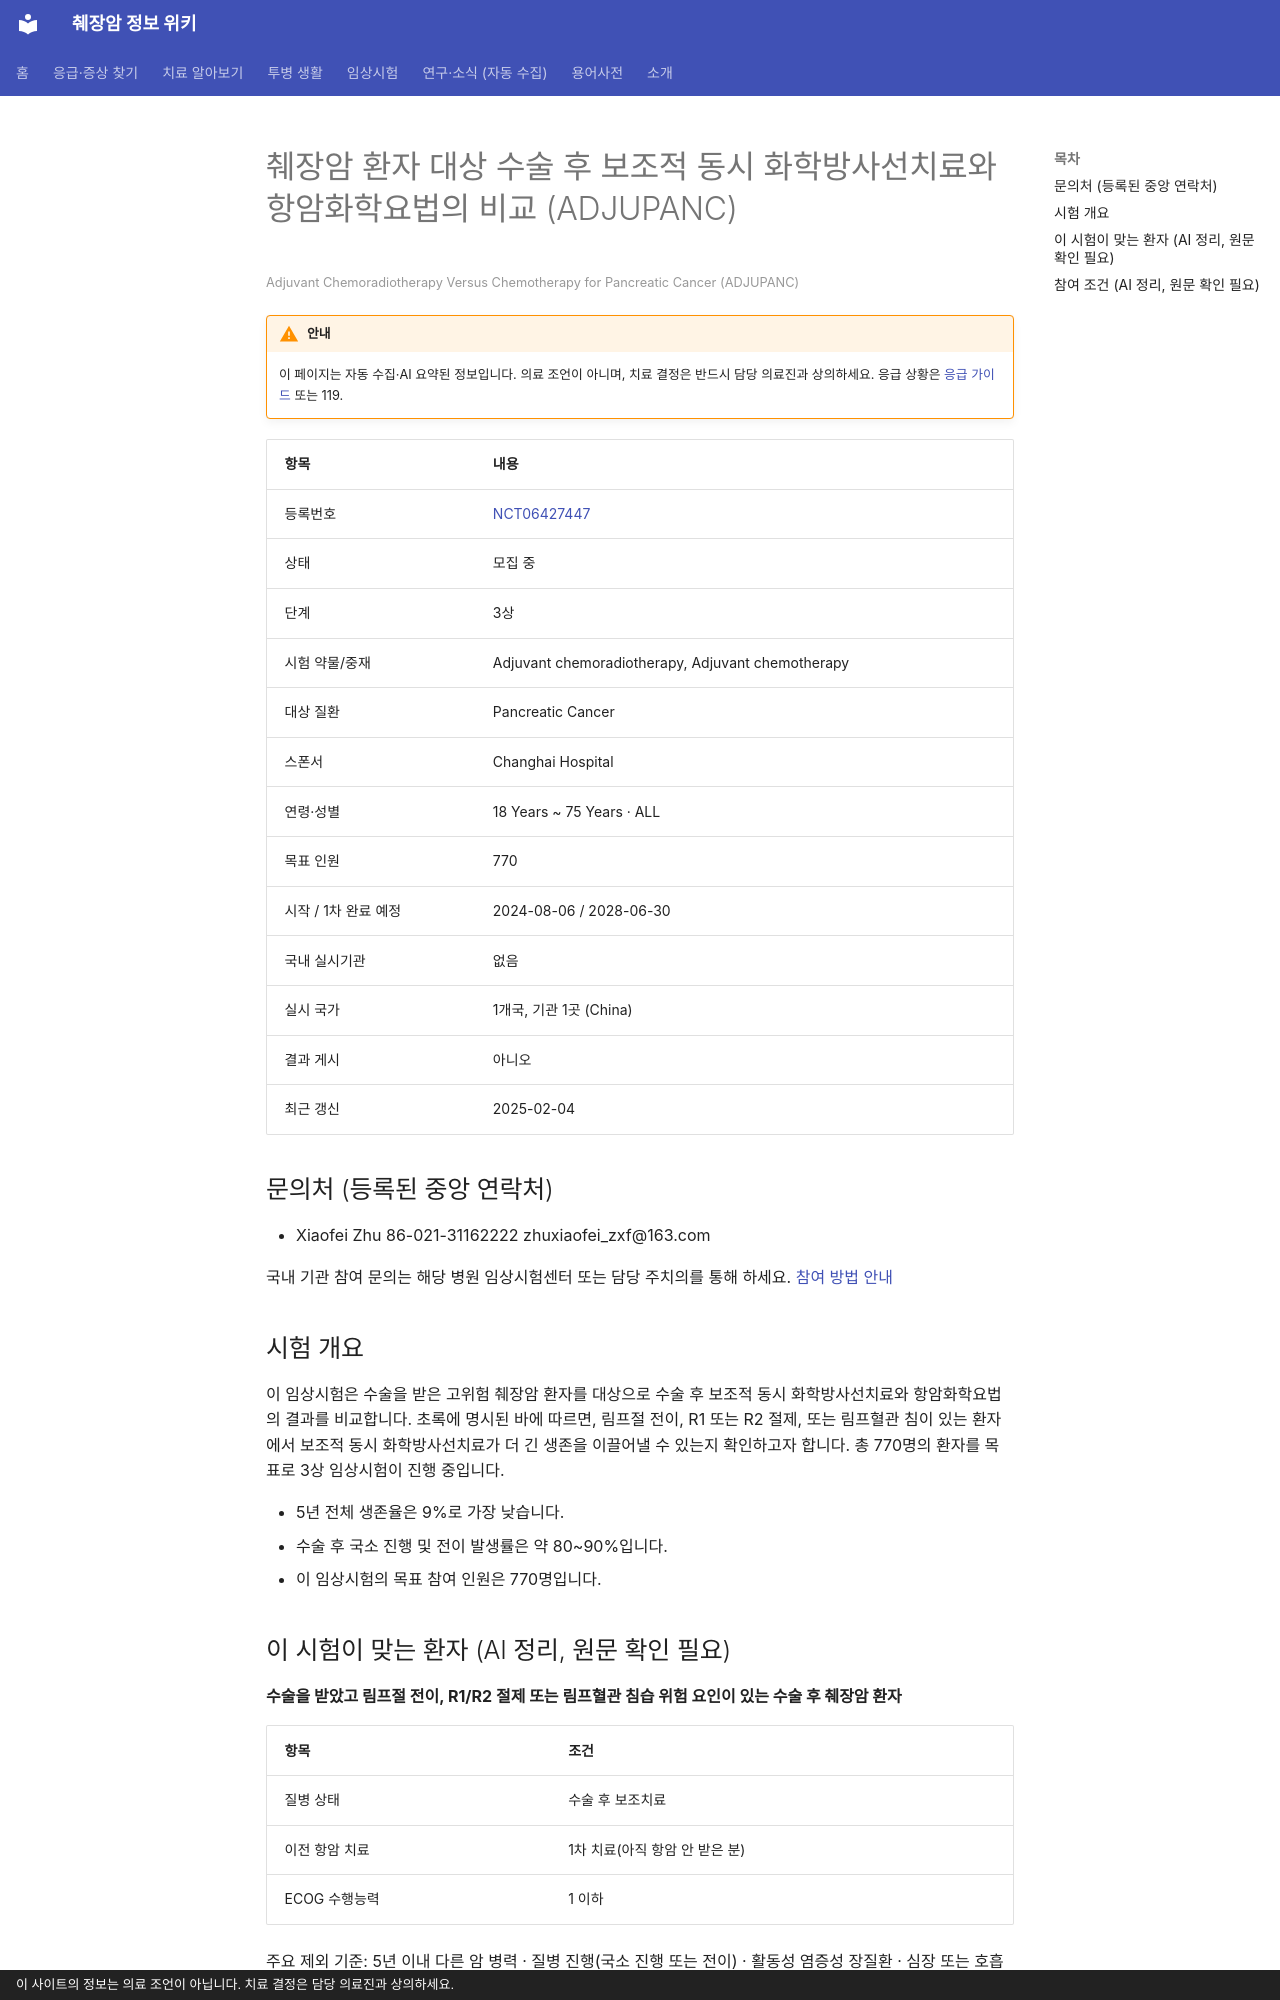

repository: hizorro88-rgb/papersearcher · page: _generated/trials/NCT06427447/index.html · generator: mkdocs · copyright: 이 사이트의 정보는 의료 조언이 아닙니다. 치료 결정은 담당 의료진과 상의하세요.

---
title: "NCT06427447 췌장암 환자 대상 수술 후 보조적 동시 화학방사선치료와 항암화학요법의 비교 (ADJUPANC)"
description: "3상 · 모집 중"
comments: true
search:
  boost: 0.4
---

# 췌장암 환자 대상 수술 후 보조적 동시 화학방사선치료와 항암화학요법의 비교 (ADJUPANC)

<small>Adjuvant Chemoradiotherapy Versus Chemotherapy for Pancreatic Cancer (ADJUPANC)</small>

!!! warning "안내"
    이 페이지는 자동 수집·AI 요약된 정보입니다. 의료 조언이 아니며, 치료 결정은 반드시 담당 의료진과 상의하세요. 응급 상황은 [응급 가이드](../../guides/emergency/index.md) 또는 119.

| 항목 | 내용 |
|---|---|
| 등록번호 | [NCT06427447](https://clinicaltrials.gov/study/NCT06427447) |
| 상태 | 모집 중 |
| 단계 | 3상 |
| 시험 약물/중재 | Adjuvant chemoradiotherapy, Adjuvant chemotherapy |
| 대상 질환 | Pancreatic Cancer |
| 스폰서 | Changhai Hospital |
| 연령·성별 | 18 Years ~ 75 Years · ALL |
| 목표 인원 | 770 |
| 시작 / 1차 완료 예정 | 2024-08-06 / 2028-06-30 |
| 국내 실시기관 | 없음 |
| 실시 국가 | 1개국, 기관 1곳 (China) |
| 결과 게시 | 아니오 |
| 최근 갱신 | 2025-02-04 |

## 문의처 (등록된 중앙 연락처)

- Xiaofei Zhu 86-021-31162222 zhuxiaofei_zxf@163.com

국내 기관 참여 문의는 해당 병원 임상시험센터 또는 담당 주치의를 통해 하세요. [참여 방법 안내](../../guides/trials/how-to-apply.md)

## 시험 개요

이 임상시험은 수술을 받은 고위험 췌장암 환자를 대상으로 수술 후 보조적 동시 화학방사선치료와 항암화학요법의 결과를 비교합니다. 초록에 명시된 바에 따르면, 림프절 전이, R1 또는 R2 절제, 또는 림프혈관 침이 있는 환자에서 보조적 동시 화학방사선치료가 더 긴 생존을 이끌어낼 수 있는지 확인하고자 합니다. 총 770명의 환자를 목표로 3상 임상시험이 진행 중입니다.

- 5년 전체 생존율은 9%로 가장 낮습니다.
- 수술 후 국소 진행 및 전이 발생률은 약 80~90%입니다.
- 이 임상시험의 목표 참여 인원은 770명입니다.

## 이 시험이 맞는 환자 (AI 정리, 원문 확인 필요)

**수술을 받았고 림프절 전이, R1/R2 절제 또는 림프혈관 침습 위험 요인이 있는 수술 후 췌장암 환자**

| 항목 | 조건 |
|---|---|
| 질병 상태 | 수술 후 보조치료 |
| 이전 항암 치료 | 1차 치료(아직 항암 안 받은 분) |
| ECOG 수행능력 | 1 이하 |

주요 제외 기준: 5년 이내 다른 암 병력 · 질병 진행(국소 진행 또는 전이) · 활동성 염증성 장질환 · 심장 또는 호흡기 부전 · 임신부 또는 수유부

내 상황에 맞는지 한 번에 보려면 [맞춤 임상시험 찾기](../../guides/trials/finder.md).
